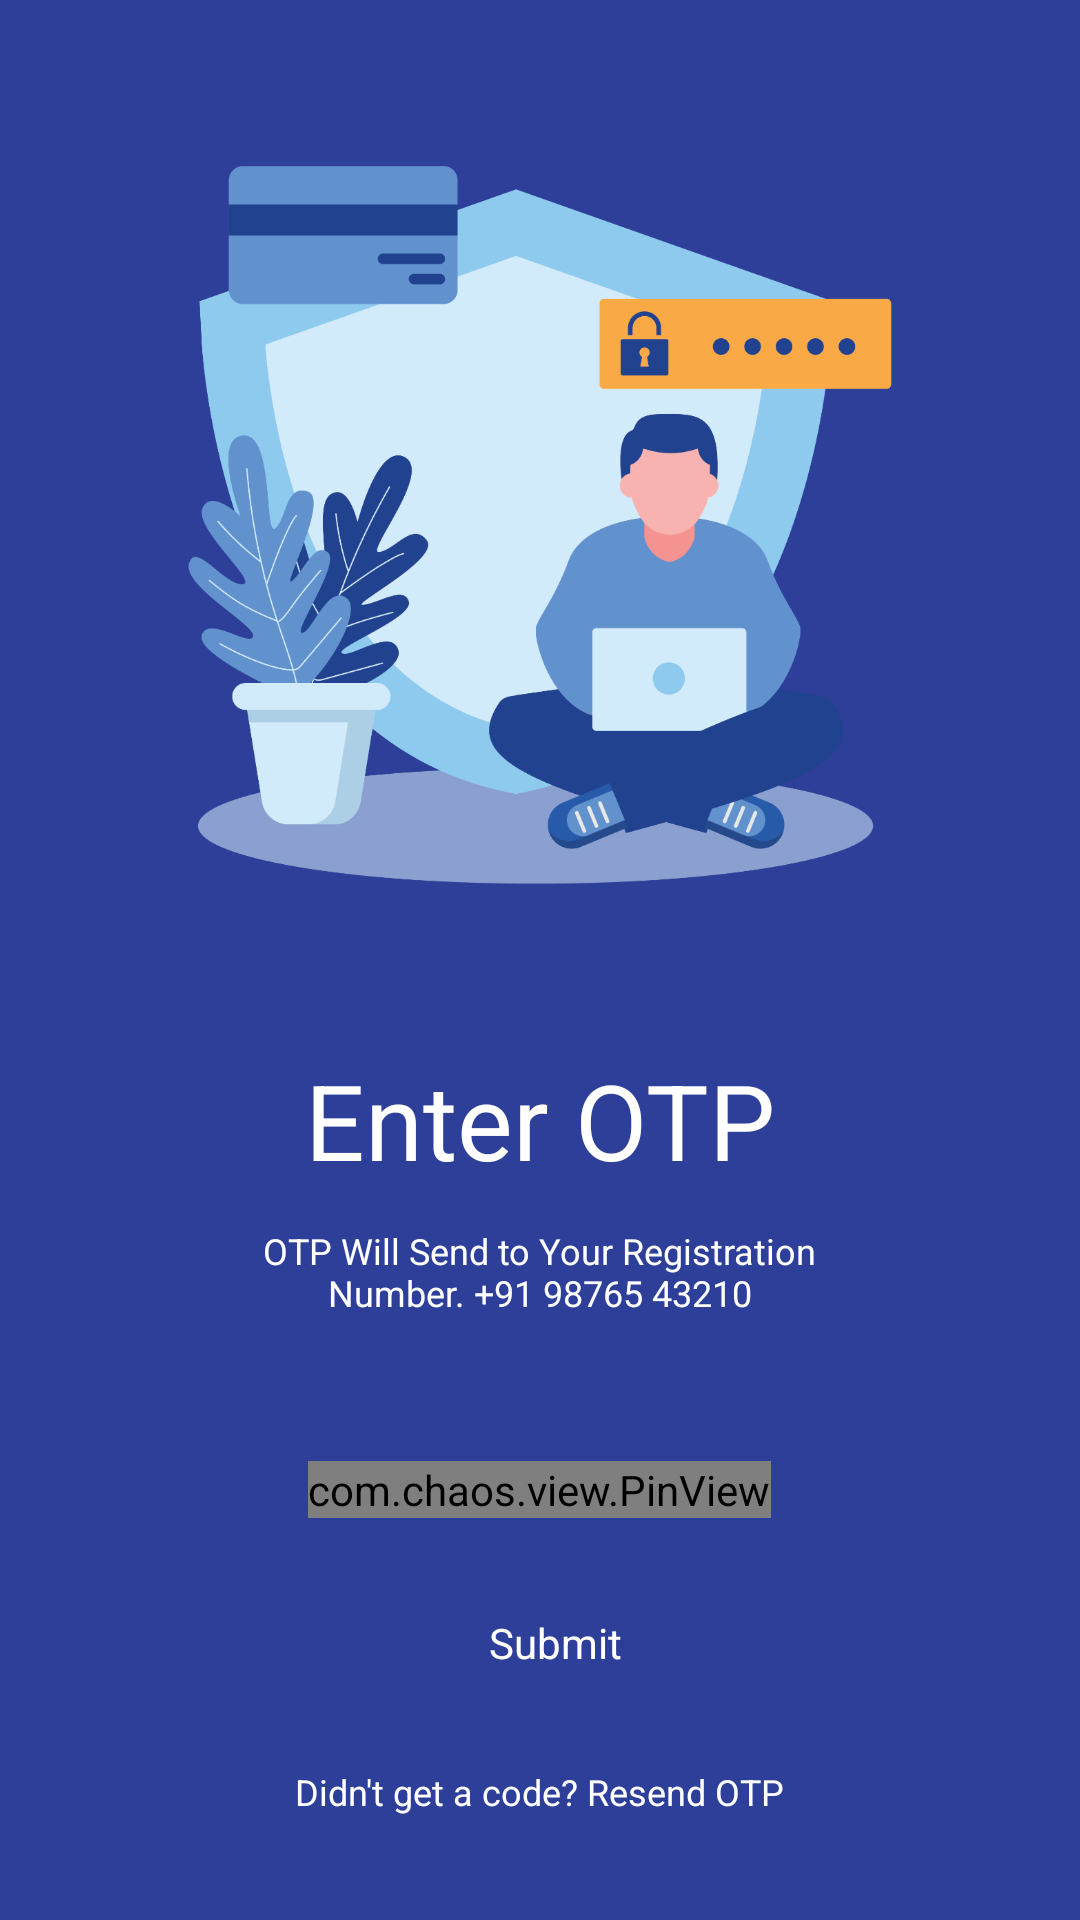

The Android layout XML behind this screen, and the referenced resources:
<!-- AndroidManifest.xml: application theme Theme.VascoServices -->
<!-- res/layout/activity_otp.xml -->
<?xml version="1.0" encoding="utf-8"?>
<RelativeLayout xmlns:android="http://schemas.android.com/apk/res/android"
    xmlns:app="http://schemas.android.com/apk/res-auto"
    xmlns:tools="http://schemas.android.com/tools"
    android:layout_width="match_parent"
    android:layout_height="match_parent"
    android:background="@color/bg"
    tools:context=".otpActivity">

    <ImageView
        android:id="@+id/iv"
        android:layout_width="wrap_content"
        android:layout_height="250dp"
        android:layout_marginTop="50dp"
        android:src="@drawable/o_02" />

    <TextView
        android:id="@+id/enterotp_txt"
        android:layout_width="wrap_content"
        android:layout_height="wrap_content"
        android:layout_below="@id/iv"
        android:layout_centerHorizontal="true"
        android:layout_marginTop="50dp"
        android:text="Enter OTP"
        android:textColor="#fff"
        android:textSize="35sp" />

    <TextView
        android:id="@+id/s_text"
        android:layout_width="231dp"
        android:layout_height="wrap_content"
        android:layout_below="@id/enterotp_txt"
        android:layout_centerHorizontal="true"
        android:layout_marginTop="12dp"
        android:text="OTP Will Send to Your Registration Number. +91 98765 43210"
        android:textAlignment="center"
        android:textColor="#fff"
        android:textSize="12sp" />

    <LinearLayout
        android:id="@+id/et_layout"
        android:layout_width="match_parent"
        android:layout_height="wrap_content"
        android:layout_below="@id/s_text"
        android:layout_marginTop="48dp"
        android:orientation="horizontal"
        android:paddingHorizontal="10dp"
        android:visibility="gone">

        <EditText
            android:id="@+id/e_1"

            android:layout_width="wrap_content"
            android:layout_height="wrap_content"
            android:layout_marginHorizontal="5dp"
            android:layout_weight="1"
            android:background="@drawable/ic_field_pin_1"
            android:gravity="center"
            android:maxLength="1"
            android:nextFocusRight="@id/e_2" />

        <EditText
            android:id="@+id/e_2"
            android:layout_width="wrap_content"

            android:layout_height="wrap_content"
            android:layout_marginHorizontal="5dp"
            android:layout_weight="1"
            android:background="@drawable/ic_field_pin_1"
            android:gravity="center"
            android:maxLength="1"
            android:nextFocusRight="@id/e_3" />

        <EditText
            android:id="@+id/e_3"
            android:layout_width="wrap_content"

            android:layout_height="wrap_content"
            android:layout_marginHorizontal="5dp"
            android:layout_weight="1"
            android:background="@drawable/ic_field_pin_1"
            android:gravity="center"
            android:maxLength="1"
            android:nextFocusRight="@id/e_4" />

        <EditText
            android:id="@+id/e_4"
            android:layout_width="wrap_content"

            android:layout_height="wrap_content"
            android:layout_marginHorizontal="5dp"
            android:layout_weight="1"
            android:background="@drawable/ic_field_pin_1"
            android:gravity="center"
            android:maxLength="1"
            android:nextFocusRight="@id/e_5" />

        <EditText
            android:id="@+id/e_5"
            android:layout_width="wrap_content"

            android:layout_height="wrap_content"
            android:layout_marginHorizontal="5dp"
            android:layout_weight="1"
            android:background="@drawable/ic_field_pin_1"
            android:gravity="center"
            android:maxLength="1"
            android:nextFocusRight="@id/e_6" />

        <EditText
            android:id="@+id/e_6"
            android:layout_width="wrap_content"

            android:layout_height="wrap_content"
            android:layout_marginHorizontal="5dp"
            android:layout_weight="1"
            android:background="@drawable/ic_field_pin_1"
            android:gravity="center"
            android:maxLength="1" />
    </LinearLayout>

    <com.chaos.view.PinView
        android:id="@+id/firstPinView"
        style="@style/PinWidget.PinView"
        android:layout_width="wrap_content"
        android:layout_height="wrap_content"
        android:layout_below="@id/s_text"
        android:layout_centerHorizontal="true"
        android:layout_marginTop="48dp"
        android:cursorVisible="true"
        android:inputType="number"
        android:itemBackground="@drawable/ic_field_pin_1"
        android:textColor="@color/black"
        android:textSize="18sp"
        android:textStyle="bold"
        app:cursorColor="@color/black"
        app:cursorWidth="2dp"
        app:hideLineWhenFilled="true"
        app:itemCount="6"
        app:itemRadius="4dp"
        app:itemSpacing="15dp"
        app:lineColor="@color/white"
        app:lineWidth="1dp"
        app:viewType="rectangle" />

    <TextView
        android:id="@+id/submit_btn"
        android:layout_width="match_parent"
        android:layout_height="wrap_content"
        android:layout_below="@id/firstPinView"
        android:layout_marginHorizontal="27dp"
        android:layout_marginTop="32dp"
        android:background="@drawable/ic_red_bg"
        android:gravity="center"
        android:paddingStart="10dp"
        android:text="Submit"
        android:textAlignment="gravity"
        android:textColor="@color/white" />


    <TextView
        android:id="@+id/resebd_otp"
        android:layout_width="231dp"
        android:layout_height="wrap_content"
        android:layout_below="@id/submit_btn"
        android:layout_centerHorizontal="true"
        android:layout_marginTop="32dp"
        android:text="Didn't get a code? Resend OTP"
        android:textAlignment="center"
        android:textColor="#fff"
        android:textSize="12sp" />

</RelativeLayout>
<!-- resources referenced by this layout -->
<resources>
  <color name="bg">#2E3F99</color>
  <color name="black">#FF000000</color>
  <color name="white">#FFFFFFFF</color>
  <!-- drawable ic_field_pin_1 (drawable) -->
  <vector xmlns:android="http://schemas.android.com/apk/res/android"
      android:width="52dp"
      android:height="52dp"
      android:viewportWidth="52"
      android:viewportHeight="52">
    <path
        android:pathData="M4,0L48,0A4,4 0,0 1,52 4L52,48A4,4 0,0 1,48 52L4,52A4,4 0,0 1,0 48L0,4A4,4 0,0 1,4 0z"
        android:strokeWidth="0.5"
        android:fillColor="#fff"
        android:strokeColor="#00000000"/>
    <path
        android:pathData="M4,0.25L48,0.25A3.75,3.75 0,0 1,51.75 4L51.75,48A3.75,3.75 0,0 1,48 51.75L4,51.75A3.75,3.75 0,0 1,0.25 48L0.25,4A3.75,3.75 0,0 1,4 0.25z"
        android:strokeWidth="0.5"
        android:fillColor="#00000000"
        android:strokeColor="#ddd"/>
  </vector>
  <!-- drawable o_02: png bitmap (drawable, 142878 bytes) -->
  <style name="Theme.VascoServices" parent="Theme.AppCompat.Light.NoActionBar">
          
          <item name="colorPrimary">@color/purple_500</item>
          <item name="colorPrimaryVariant">@color/purple_700</item>
          <item name="colorOnPrimary">@color/white</item>
          
          <item name="colorSecondary">@color/teal_200</item>
          <item name="colorSecondaryVariant">@color/teal_700</item>
          <item name="colorOnSecondary">@color/black</item>
          
          <item name="android:statusBarColor" tools:targetApi="l">?attr/colorPrimaryVariant</item>
          
      </style>
  <color name="purple_500">#FF6200EE</color>
  <color name="purple_700">#FF3700B3</color>
  <color name="teal_200">#FF03DAC5</color>
  <color name="teal_700">#FF018786</color>
</resources>
